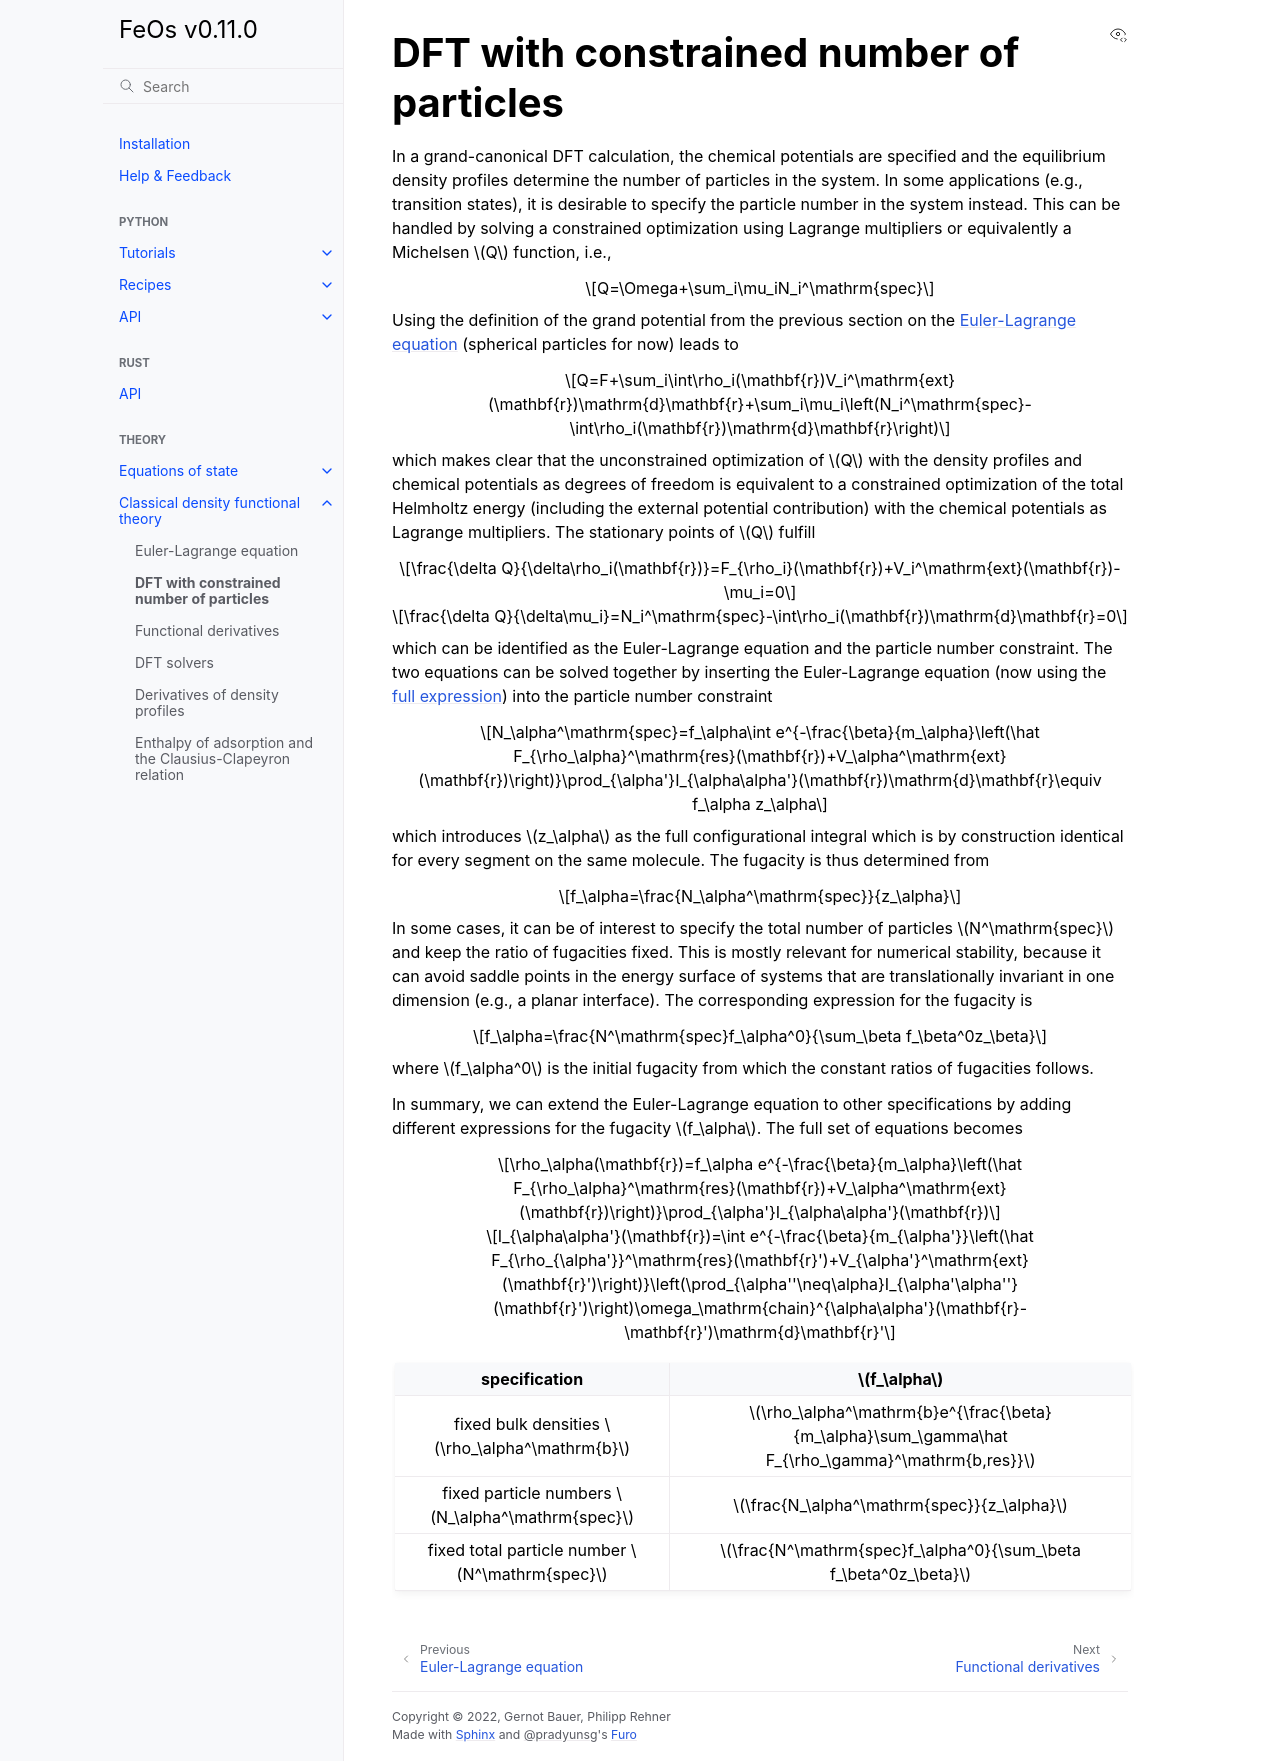

repository: feos-org/feos · page: theory/dft/particle_constraint.html · generator: sphinx

# DFT with constrained number of particles

In a grand-canonical DFT calculation, the chemical potentials are specified and the equilibrium density profiles determine the number of particles in the system. In some applications (e.g., transition states), it is desirable to specify the particle number in the system instead. This can be handled by solving a constrained optimization using Lagrange multipliers or equivalently a Michelsen $Q$ function, i.e.,

$$
Q=\Omega+\sum_i\mu_iN_i^\mathrm{spec}
$$

Using the definition of the grand potential from the previous section on the [Euler-Lagrange equation](euler_lagrange_equation.md) (spherical particles for now) leads to

$$
Q=F+\sum_i\int\rho_i(\mathbf{r})V_i^\mathrm{ext}(\mathbf{r})\mathrm{d}\mathbf{r}+\sum_i\mu_i\left(N_i^\mathrm{spec}-\int\rho_i(\mathbf{r})\mathrm{d}\mathbf{r}\right)
$$

which makes clear that the unconstrained optimization of $Q$ with the density profiles and chemical potentials as degrees of freedom is equivalent to a constrained optimization of the total Helmholtz energy (including the external potential contribution) with the chemical potentials as Lagrange multipliers. The stationary points of $Q$ fulfill

$$
\frac{\delta Q}{\delta\rho_i(\mathbf{r})}=F_{\rho_i}(\mathbf{r})+V_i^\mathrm{ext}(\mathbf{r})-\mu_i=0
$$

$$
\frac{\delta Q}{\delta\mu_i}=N_i^\mathrm{spec}-\int\rho_i(\mathbf{r})\mathrm{d}\mathbf{r}=0
$$

which can be identified as the Euler-Lagrange equation and the particle number constraint. The two equations can be solved together by inserting the Euler-Lagrange equation (now using the [full expression](euler_lagrange_equation.md)) into the particle number constraint

$$
N_\alpha^\mathrm{spec}=f_\alpha\int e^{-\frac{\beta}{m_\alpha}\left(\hat F_{\rho_\alpha}^\mathrm{res}(\mathbf{r})+V_\alpha^\mathrm{ext}(\mathbf{r})\right)}\prod_{\alpha'}I_{\alpha\alpha'}(\mathbf{r})\mathrm{d}\mathbf{r}\equiv f_\alpha z_\alpha
$$

which introduces $z_\alpha$ as the full configurational integral which is by construction identical for every segment on the same molecule. The fugacity is thus determined from

$$
f_\alpha=\frac{N_\alpha^\mathrm{spec}}{z_\alpha}
$$

In some cases, it can be of interest to specify the total number of particles $N^\mathrm{spec}$ and keep the ratio of fugacities fixed. This is mostly relevant for numerical stability, because it can avoid saddle points in the energy surface of systems that are translationally invariant in one dimension (e.g., a planar interface). The corresponding expression for the fugacity is

$$
f_\alpha=\frac{N^\mathrm{spec}f_\alpha^0}{\sum_\beta f_\beta^0z_\beta}
$$

where $f_\alpha^0$ is the initial fugacity from which the constant ratios of fugacities follows.

In summary, we can extend the Euler-Lagrange equation to other specifications by adding different expressions for the fugacity $f_\alpha$. The full set of equations becomes

$$\rho_\alpha(\mathbf{r})=f_\alpha e^{-\frac{\beta}{m_\alpha}\left(\hat F_{\rho_\alpha}^\mathrm{res}(\mathbf{r})+V_\alpha^\mathrm{ext}(\mathbf{r})\right)}\prod_{\alpha'}I_{\alpha\alpha'}(\mathbf{r})$$

$$I_{\alpha\alpha'}(\mathbf{r})=\int e^{-\frac{\beta}{m_{\alpha'}}\left(\hat F_{\rho_{\alpha'}}^\mathrm{res}(\mathbf{r}')+V_{\alpha'}^\mathrm{ext}(\mathbf{r}')\right)}\left(\prod_{\alpha''\neq\alpha}I_{\alpha'\alpha''}(\mathbf{r}')\right)\omega_\mathrm{chain}^{\alpha\alpha'}(\mathbf{r}-\mathbf{r}')\mathrm{d}\mathbf{r}'$$

|specification|$f_\alpha$|
|:-:|:-:|
|fixed bulk densities $\rho_\alpha^\mathrm{b}$|$\rho_\alpha^\mathrm{b}e^{\frac{\beta}{m_\alpha}\sum_\gamma\hat F_{\rho_\gamma}^\mathrm{b,res}}$|
|fixed particle numbers $N_\alpha^\mathrm{spec}$|$\frac{N_\alpha^\mathrm{spec}}{z_\alpha}$|
|fixed total particle number $N^\mathrm{spec}$|$\frac{N^\mathrm{spec}f_\alpha^0}{\sum_\beta f_\beta^0z_\beta}$|
